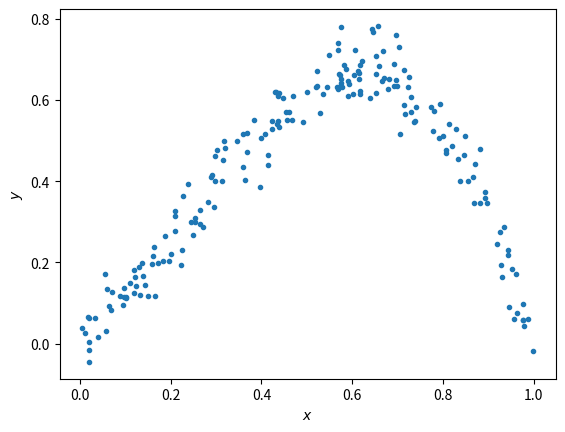
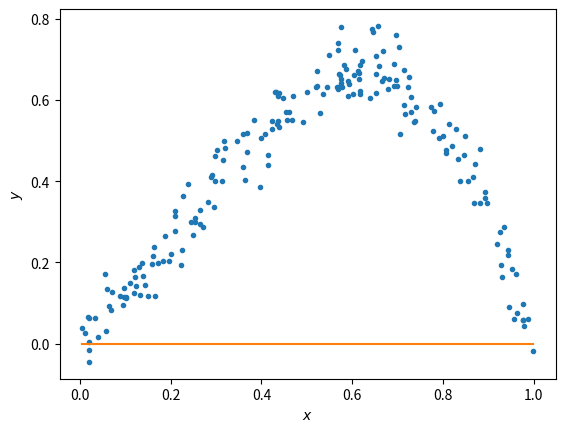

Python code for these plots, in order: (Note: this script raises an exception after producing the figures.)
import numpy as np 
import matplotlib.pyplot as plt

#allows matlab plots to be generated in line
%matplotlib inline 

np.random.seed(0)  # Sets the random seed.
num_train = 200  # Number of training data points

# Generate the training data
x = np.random.uniform(low=0, high=1, size=(num_train,))
y = x + 2 * x**2 - 3 * x**3 + np.random.normal(loc=0, scale=0.05, size=(num_train,))
f = plt.figure()
ax = f.gca()
ax.plot(x, y, ".")
ax.set_xlabel("$x$")
ax.set_ylabel("$y$")
plt.show()

# xhat = (x, 1)
xhat = np.vstack((x, np.ones_like(x)))

# ==================== #
# START YOUR CODE HERE #
# ==================== #
# GOAL: create a variable theta; theta is a numpy array whose elements are [a, b]

theta = np.zeros(2)  # please modify this line

# ================== #
# END YOUR CODE HERE #
# ================== #

# Plot the data and your model fit.
f = plt.figure()
ax = f.gca()
ax.plot(x, y, ".")
ax.set_xlabel("$x$")
ax.set_ylabel("$y$")

# Plot the regression line
xs = np.linspace(min(x), max(x), 50)
xs = np.vstack((xs, np.ones_like(xs)))
plt.plot(xs[0, :], theta.dot(xs))
plt.show()

N = 5
xhats = []
thetas = []

# ==================== #
# START YOUR CODE HERE #
# ==================== #

# GOAL: create a variable thetas.
# thetas is a list, where theta[i] are the model parameters for the polynomial fit of order i+1.
#   i.e., thetas[0] is equivalent to theta above.
#   i.e., thetas[1] should be a length 3 np.array with the coefficients of the x^2, x, and 1 respectively.
#   ... etc.

pass

# ================== #
# END YOUR CODE HERE #
# ================== #

# Plot the data
f = plt.figure()
ax = f.gca()
ax.plot(x, y, ".")
ax.set_xlabel("$x$")
ax.set_ylabel("$y$")

# Plot the regression lines
plot_xs = []
for i in np.arange(N):
    if i == 0:
        plot_x = np.vstack((np.linspace(min(x), max(x), 50), np.ones(50)))
    else:
        plot_x = np.vstack((plot_x[-2] ** (i + 1), plot_x))
    plot_xs.append(plot_x)

for i in np.arange(N):
    ax.plot(plot_xs[i][-2, :], thetas[i].dot(plot_xs[i]))

labels = ["data"]
[labels.append("n={}".format(i + 1)) for i in np.arange(N)]
bbox_to_anchor = (1.3, 1)
lgd = ax.legend(labels, bbox_to_anchor=bbox_to_anchor)
plt.show()

training_errors = []

# ==================== #
# START YOUR CODE HERE #
# ==================== #

# GOAL: create a variable training_errors, a list of 5 elements,
# where training_errors[i] are the training loss for the polynomial fit of order i+1.
pass

# ================== #
# END YOUR CODE HERE #
# ================== #

print("Training errors are: \n", training_errors)

x = np.random.uniform(low=1, high=2, size=(num_train,))
y = x + 2 * x**2 - 3 * x**3 + np.random.normal(loc=0, scale=0.03, size=(num_train,))
f = plt.figure()
ax = f.gca()
ax.plot(x, y, ".")
ax.set_xlabel("$x$")
ax.set_ylabel("$y$")

xhats = []
for i in np.arange(N):
    if i == 0:
        xhat = np.vstack((x, np.ones_like(x)))
        plot_x = np.vstack((np.linspace(min(x), max(x), 50), np.ones(50)))
    else:
        xhat = np.vstack((x ** (i + 1), xhat))
        plot_x = np.vstack((plot_x[-2] ** (i + 1), plot_x))

    xhats.append(xhat)

# Plot the data
f = plt.figure()
ax = f.gca()
ax.plot(x, y, ".")
ax.set_xlabel("$x$")
ax.set_ylabel("$y$")

# Plot the regression lines
plot_xs = []
for i in np.arange(N):
    if i == 0:
        plot_x = np.vstack((np.linspace(min(x), max(x), 50), np.ones(50)))
    else:
        plot_x = np.vstack((plot_x[-2] ** (i + 1), plot_x))
    plot_xs.append(plot_x)

for i in np.arange(N):
    ax.plot(plot_xs[i][-2, :], thetas[i].dot(plot_xs[i]))

labels = ["data"]
[labels.append("n={}".format(i + 1)) for i in np.arange(N)]
bbox_to_anchor = (1.3, 1)
lgd = ax.legend(labels, bbox_to_anchor=bbox_to_anchor)
plt.show()

testing_errors = []

# ==================== #
# START YOUR CODE HERE #
# ==================== #

# GOAL: create a variable testing_errors, a list of 5 elements,
# where testing_errors[i] are the testing loss for the polynomial fit of order i+1.
pass

# ================== #
# END YOUR CODE HERE #
# ================== #

print("Testing errors are: \n", testing_errors)
